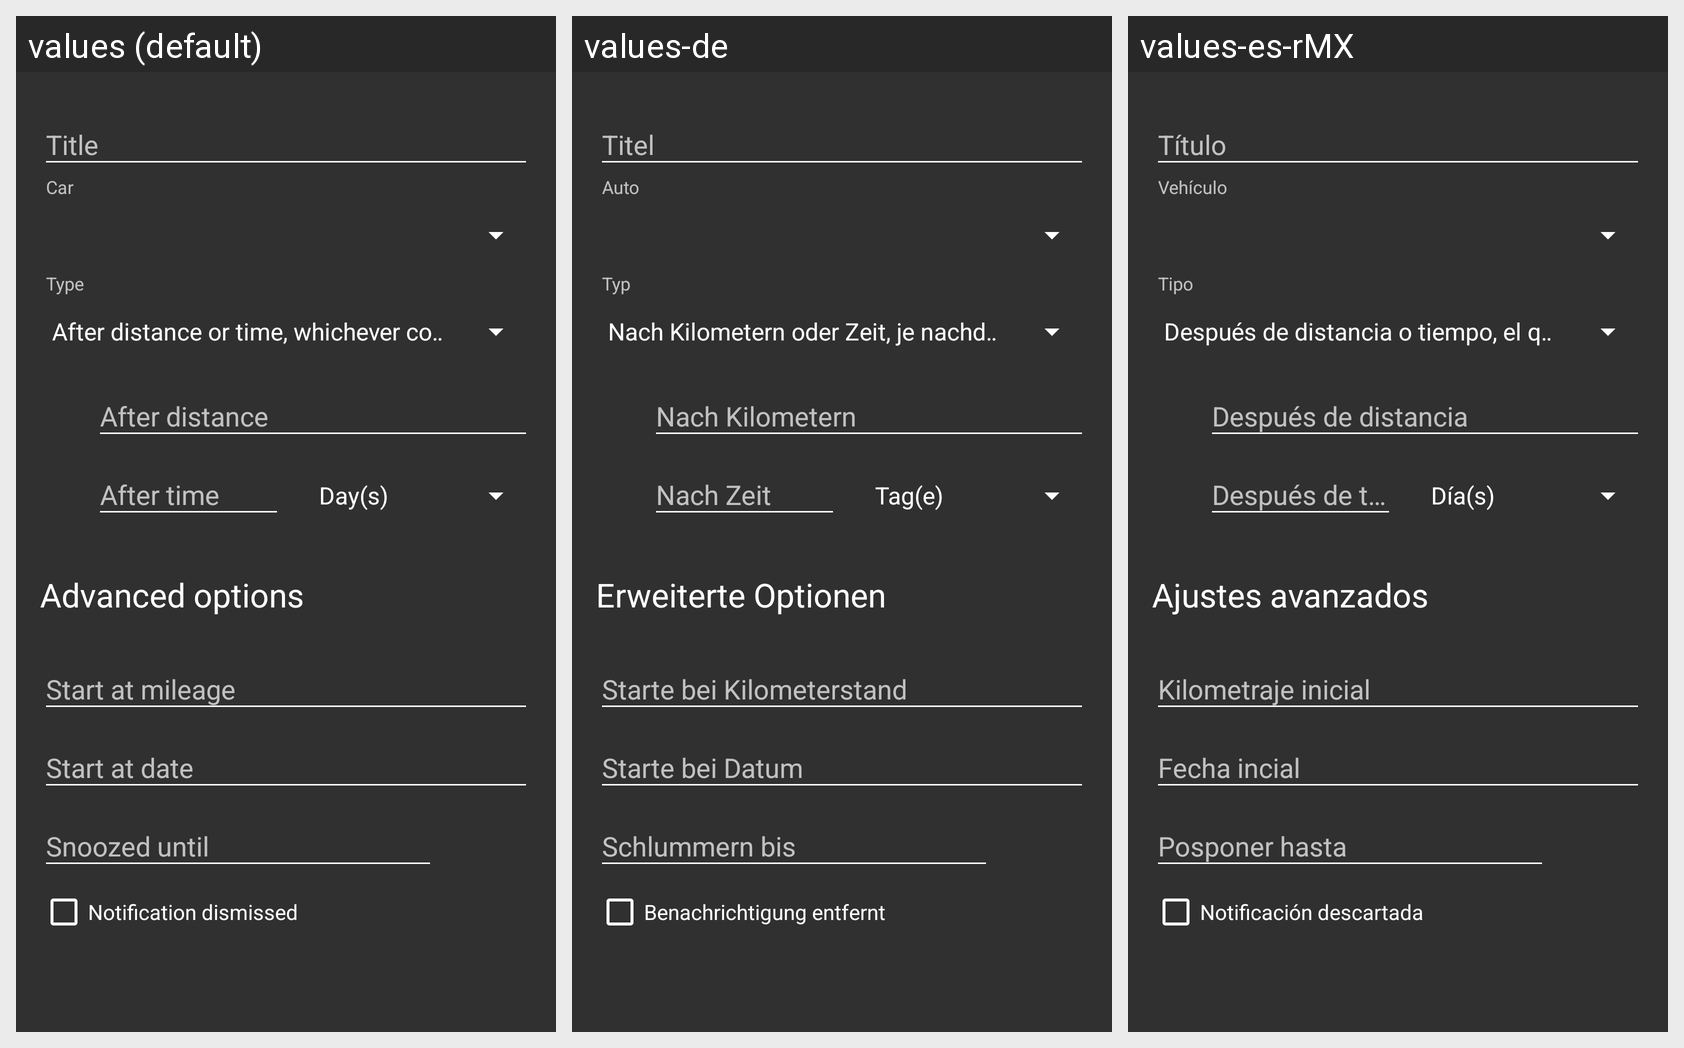

Strings drawn on this Android screen and how each of the app's shown locales translates them:
Android screen res/layout/fragment_data_detail_reminder.xml rendered under 3 locales, left to right: values (default), values-de, values-es-rMX. Device: Nexus 5 (rendered at 1080×1920; each locale shown at half size, 540×960, under a caption strip naming it); theme AppTheme.
Strings drawn on this screen, with the default value and each locale's value (text and hints the layout hard-codes, and strings that could not be matched under every locale, appear in the picture but are not listed):

hint_title
  values: Title
  values-de: Titel
  values-es-rMX: Título

label_car
  values: Car
  values-de: Auto
  values-es-rMX: Vehículo

label_reminder_type
  values: Type
  values-de: Typ
  values-es-rMX: Tipo

hint_reminder_after_distance
  values: After distance
  values-de: Nach Kilometern
  values-es-rMX: Después de distancia

hint_reminder_after_time
  values: After time
  values-de: Nach Zeit
  values-es-rMX: Después de tiempo

section_advanced
  values: Advanced options
  values-de: Erweiterte Optionen
  values-es-rMX: Ajustes avanzados

hint_reminder_start_mileage
  values: Start at mileage
  values-de: Starte bei Kilometerstand
  values-es-rMX: Kilometraje inicial

hint_reminder_start_date
  values: Start at date
  values-de: Starte bei Datum
  values-es-rMX: Fecha incial

hint_reminder_snoozed_until
  values: Snoozed until
  values-de: Schlummern bis
  values-es-rMX: Posponer hasta

label_reminder_dismissed
  values: Notification dismissed
  values-de: Benachrichtigung entfernt
  values-es-rMX: Notificación descartada
